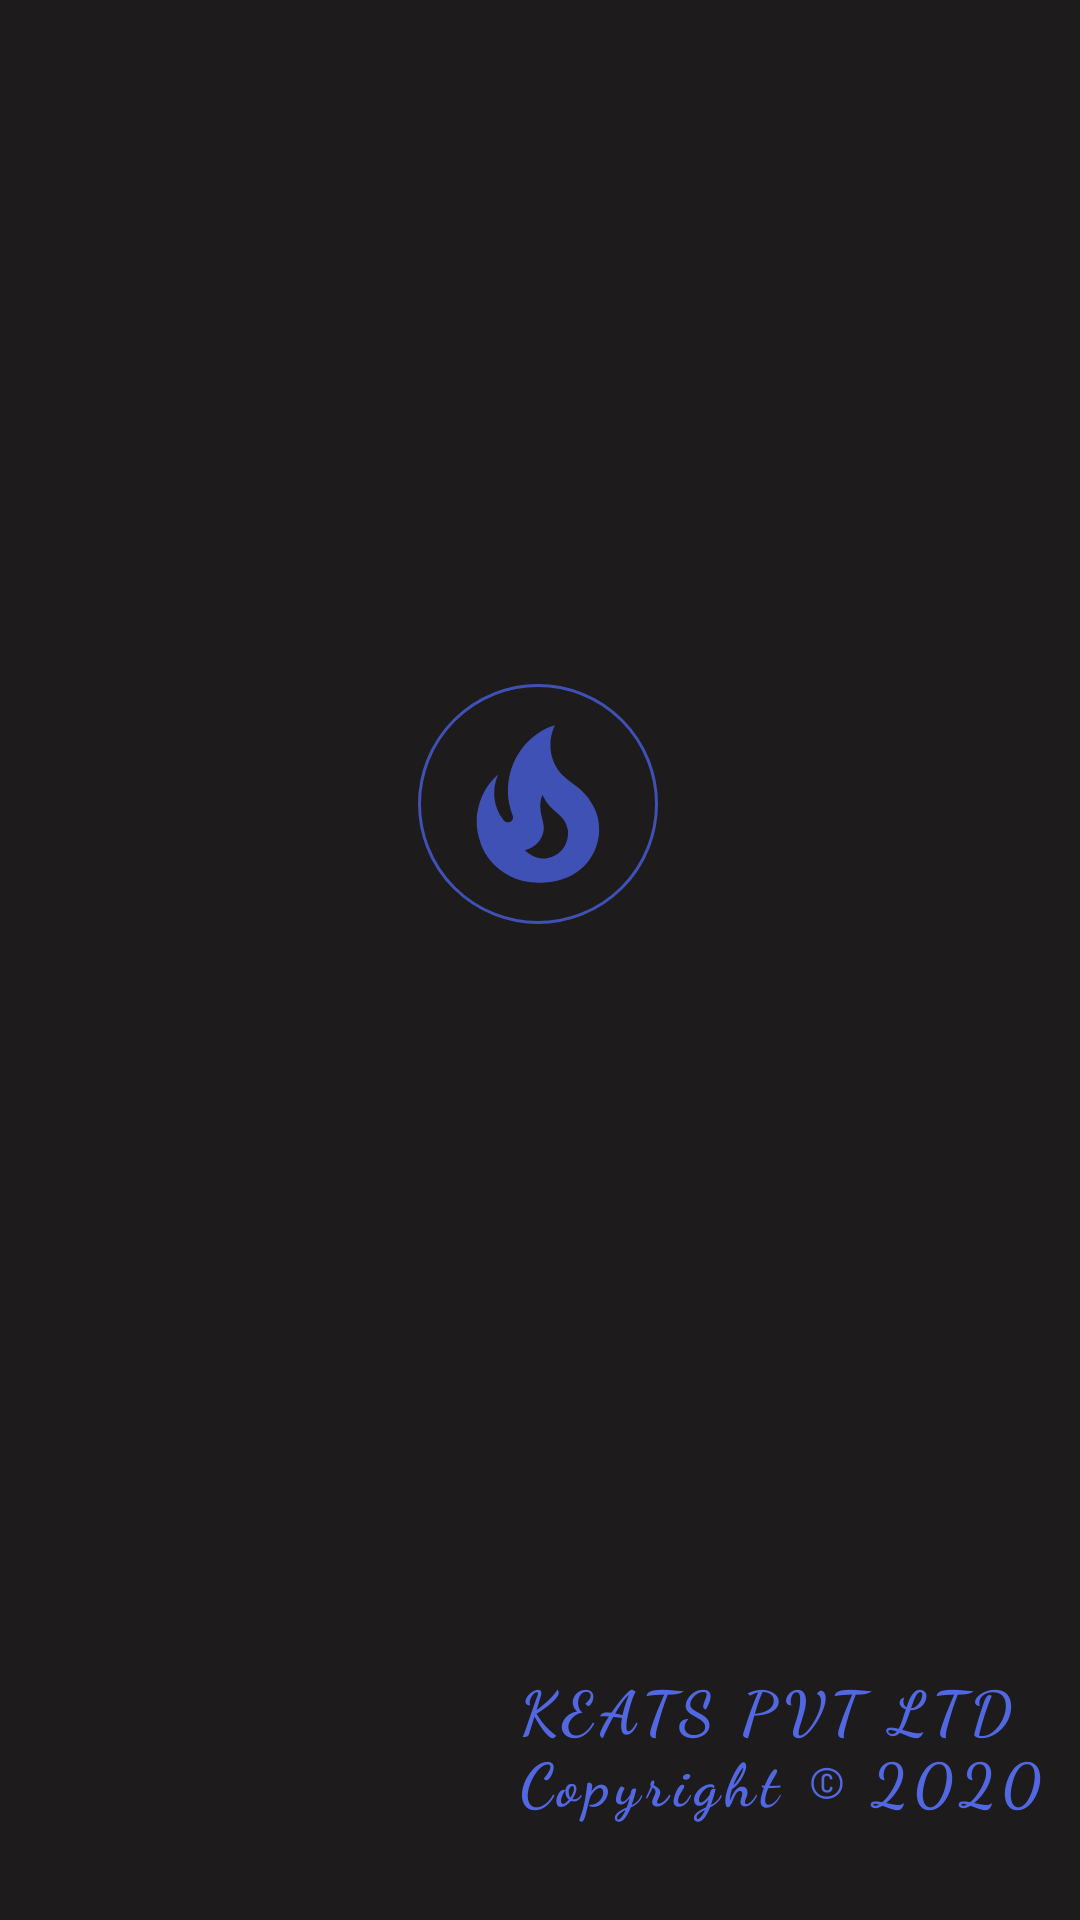

Write the Android layout XML for this screen, with the resource values it uses.
<!-- AndroidManifest.xml: application theme AppTheme -->
<!-- res/layout/activity_splash.xml -->
<?xml version="1.0" encoding="utf-8"?>
<androidx.constraintlayout.widget.ConstraintLayout xmlns:android="http://schemas.android.com/apk/res/android"
    xmlns:app="http://schemas.android.com/apk/res-auto"
    xmlns:tools="http://schemas.android.com/tools"
    android:layout_width="match_parent"
    android:layout_height="match_parent"
    android:background="@color/splash_back"
    android:orientation="vertical"
    tools:context=".SplashActivity">


    <ImageView
        android:id="@+id/fire"
        android:layout_width="80dp"
        android:layout_height="80dp"
        android:layout_marginTop="228dp"
        android:background="@drawable/circlered_border"
        android:padding="5dp"
        android:src="@drawable/fire"
        app:layout_constraintEnd_toEndOf="parent"
        app:layout_constraintHorizontal_bias="0.498"
        app:layout_constraintStart_toStartOf="parent"
        app:layout_constraintTop_toTopOf="parent" />

    <TextView
        android:id="@+id/textView2"
        android:layout_width="wrap_content"
        android:layout_height="wrap_content"
        android:fontFamily="cursive"
        android:letterSpacing="0.1"
        android:textColor="@color/splash_color"
        android:text="@string/brand"
        android:textSize="20sp"
        android:textStyle="bold"
        app:layout_constraintBottom_toBottomOf="parent"
        app:layout_constraintEnd_toEndOf="parent"
        app:layout_constraintHorizontal_bias="0.936"
        app:layout_constraintStart_toStartOf="parent"
        app:layout_constraintTop_toBottomOf="@+id/fire"
        app:layout_constraintVertical_bias="0.885" />


</androidx.constraintlayout.widget.ConstraintLayout>
<!-- resources referenced by this layout -->
<resources>
  <color name="splash_back">#1D1B1B</color>
  <color name="splash_color">#5268E3</color>
  <!-- drawable circlered_border (drawable) -->
  <?xml version="1.0" encoding="utf-8"?>
  <shape android:shape="oval" xmlns:android="http://schemas.android.com/apk/res/android">
      <corners android:radius="5dp"/>
      <stroke
          android:width="1dp"
          android:color="@color/colorPrimary" />
  </shape>
  <!-- drawable fire (drawable) -->
  <vector xmlns:android="http://schemas.android.com/apk/res/android"
      android:height="24dp"
      android:width="24dp"
      android:viewportWidth="24"
      android:viewportHeight="24">
      <path android:fillColor="@color/colorPrimary" android:pathData="M17.66 11.2C17.43 10.9 17.15 10.64 16.89 10.38C16.22 9.78 15.46 9.35 14.82 8.72C13.33 7.26 13 4.85 13.95 3C13 3.23 12.17 3.75 11.46 4.32C8.87 6.4 7.85 10.07 9.07 13.22C9.11 13.32 9.15 13.42 9.15 13.55C9.15 13.77 9 13.97 8.8 14.05C8.57 14.15 8.33 14.09 8.14 13.93C8.08 13.88 8.04 13.83 8 13.76C6.87 12.33 6.69 10.28 7.45 8.64C5.78 10 4.87 12.3 5 14.47C5.06 14.97 5.12 15.47 5.29 15.97C5.43 16.57 5.7 17.17 6 17.7C7.08 19.43 8.95 20.67 10.96 20.92C13.1 21.19 15.39 20.8 17.03 19.32C18.86 17.66 19.5 15 18.56 12.72L18.43 12.46C18.22 12 17.66 11.2 17.66 11.2M14.5 17.5C14.22 17.74 13.76 18 13.4 18.1C12.28 18.5 11.16 17.94 10.5 17.28C11.69 17 12.4 16.12 12.61 15.23C12.78 14.43 12.46 13.77 12.33 13C12.21 12.26 12.23 11.63 12.5 10.94C12.69 11.32 12.89 11.7 13.13 12C13.9 13 15.11 13.44 15.37 14.8C15.41 14.94 15.43 15.08 15.43 15.23C15.46 16.05 15.1 16.95 14.5 17.5H14.5Z" />
  </vector>
  <string name="brand">KEATS PVT LTD \nCopyright © 2020</string>
  <style name="AppTheme" parent="Theme.AppCompat.Light.NoActionBar">
          
          <item name="colorPrimary">@color/colorPrimary</item>
          <item name="colorPrimaryDark">@color/colorPrimaryDark</item>
          <item name="colorAccent">@color/colorAccent</item>
      </style>
  <color name="colorPrimary">#3F51B5</color>
  <color name="colorPrimaryDark">#3F51B5</color>
  <color name="colorAccent">#303F9F</color>
</resources>
